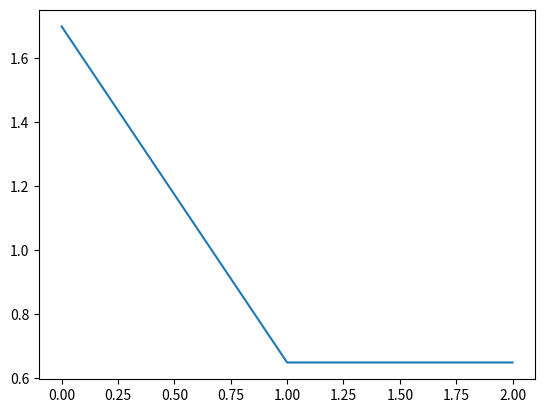

Write Python code to recreate this figure.
#!/usr/bin/env python3
# -*- coding: utf-8 -*-
"""
Created on Sat Oct 28 14:36:08 2017

[redacted]
"""

import numpy as np 
import matplotlib.pyplot as plt 

h=np.array([1,1.5,-0.8])
h_f=np.fft.fft(h)
freq = np.fft.fftfreq(h.shape[-1])
plt.plot(abs(h_f.real))
plt.show()